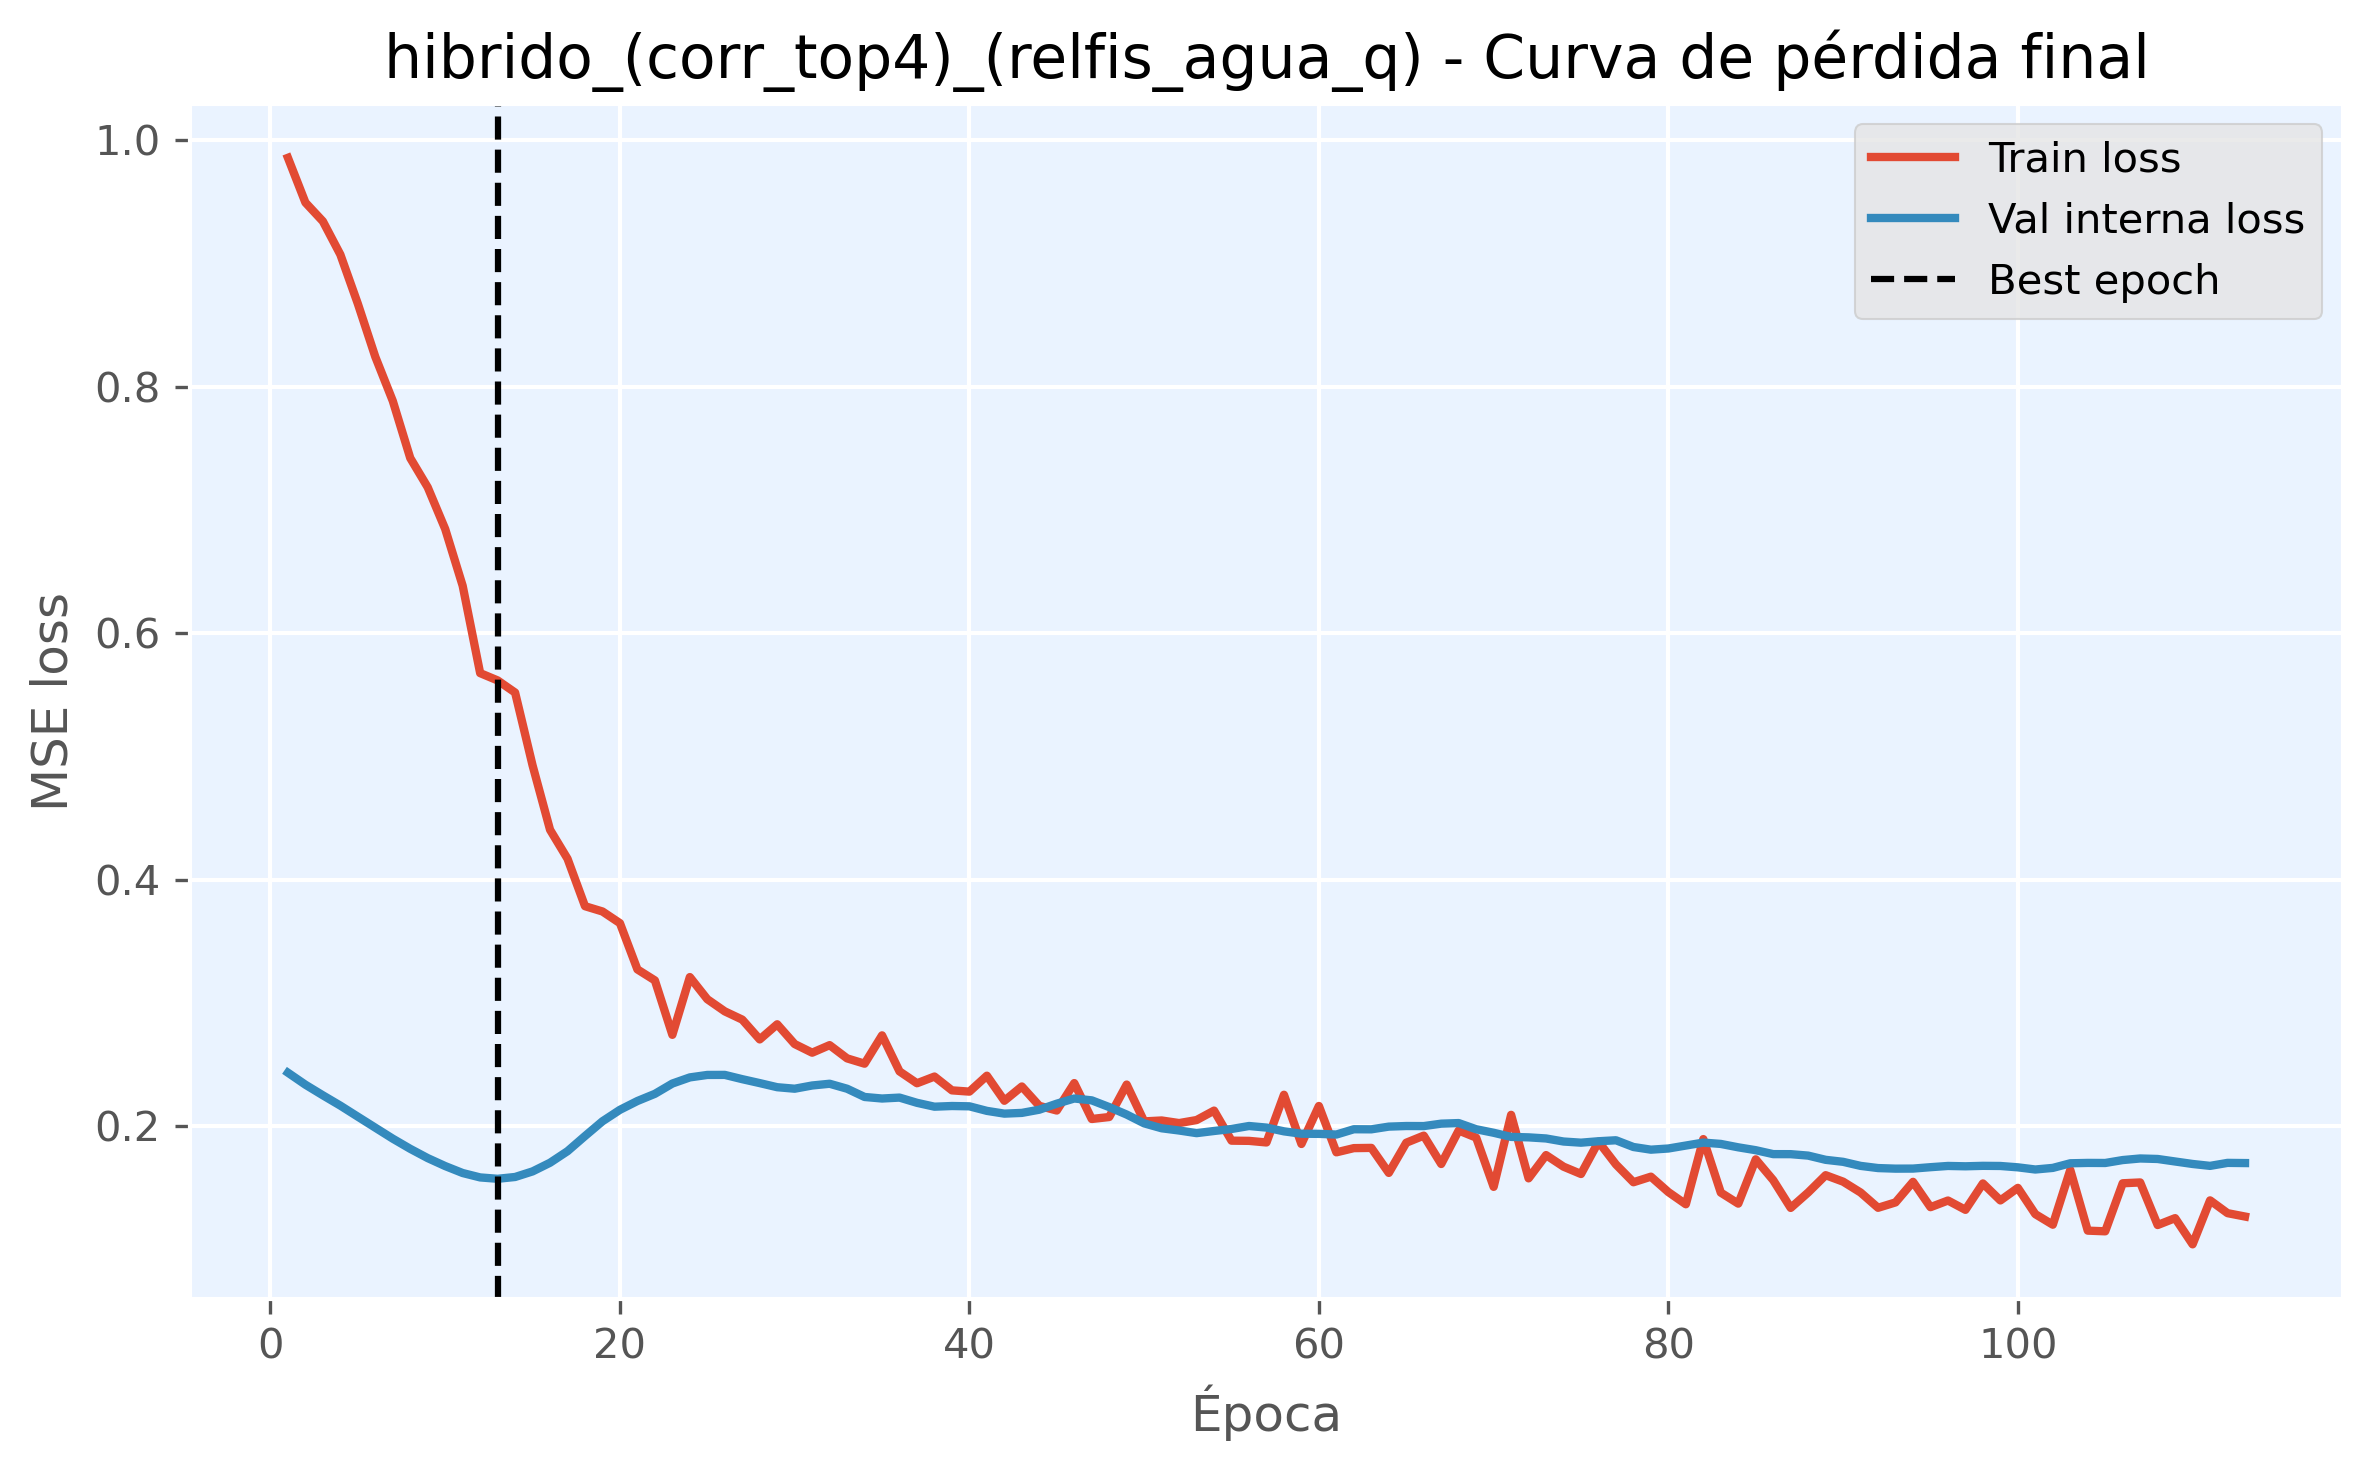

The table this chart was drawn from, first rows:
epoch, train_loss, val_loss, is_best_epoch
1, 0.9858, 0.2433, False
2, 0.9495, 0.2335, False
3, 0.9343, 0.2249, False
4, 0.9073, 0.2165, False
5, 0.8674, 0.2076, False
6, 0.8243, 0.1986, False
7, 0.7885, 0.1897, False
8, 0.7421, 0.1815, False
9, 0.7184, 0.174, False
10, 0.6845, 0.1675, False
11, 0.6384, 0.1618, False
12, 0.5676, 0.1583, False
13, 0.5617, 0.1572, True
14, 0.5518, 0.1586, False
15, 0.4927, 0.1632, False
16, 0.4404, 0.1702, False
17, 0.4169, 0.1796, False
18, 0.3784, 0.1919, False
19, 0.3741, 0.2039, False
20, 0.3646, 0.2132, False
21, 0.3271, 0.2203, False
22, 0.3182, 0.2261, False
23, 0.274, 0.2345, False
24, 0.3209, 0.2395, False
25, 0.3029, 0.2415, False
26, 0.2931, 0.2415, False
27, 0.2864, 0.238, False
28, 0.2703, 0.2348, False
29, 0.2826, 0.2315, False
30, 0.2665, 0.2303, False
31, 0.2595, 0.2329, False
32, 0.2656, 0.2343, False
33, 0.2549, 0.2303, False
34, 0.2506, 0.2236, False
35, 0.2736, 0.2223, False
36, 0.2443, 0.2231, False
37, 0.2347, 0.2188, False
38, 0.2401, 0.2157, False
39, 0.2289, 0.2162, False
40, 0.2279, 0.216, False
41, 0.2408, 0.2123, False
42, 0.2205, 0.2101, False
43, 0.2321, 0.2107, False
44, 0.2164, 0.2133, False
45, 0.2126, 0.2181, False
46, 0.2348, 0.2223, False
47, 0.2057, 0.2208, False
48, 0.2073, 0.2154, False
49, 0.2336, 0.2093, False
50, 0.2038, 0.2022, False
51, 0.2045, 0.1982, False
52, 0.2024, 0.1964, False
53, 0.2048, 0.1942, False
54, 0.2125, 0.196, False
55, 0.1881, 0.1976, False
56, 0.188, 0.2, False
57, 0.1867, 0.1987, False
58, 0.2254, 0.1957, False
59, 0.1854, 0.1938, False
60, 0.2163, 0.1936, False
... 53 more rows
